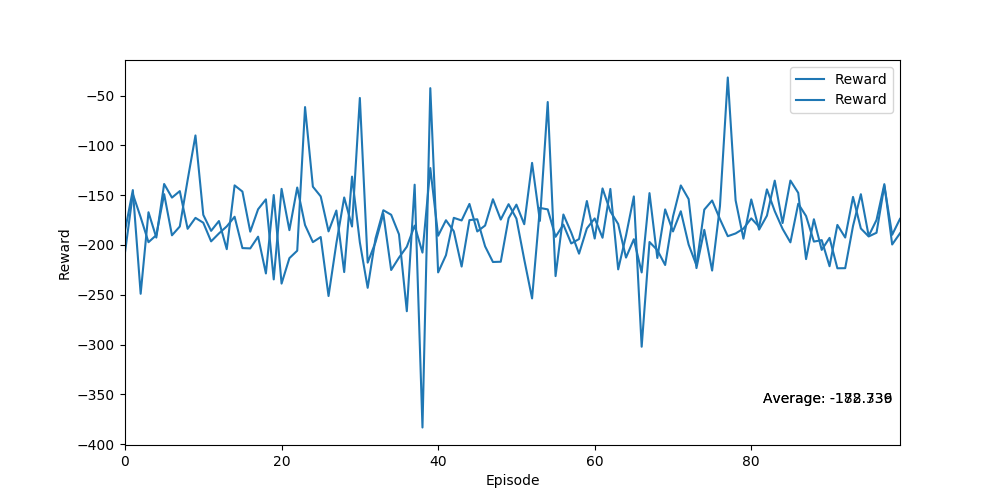

Data behind this chart, as committed beside it:
Ep, Ep_r
0, -185.7
1, -144.8
2, -249
3, -167.1
4, -192.6
5, -138.7
6, -152.4
7, -145.9
8, -183.7
9, -172.8
10, -177.6
11, -196.4
12, -188.4
13, -181.3
14, -171.6
15, -203.1
16, -203.4
17, -191.6
18, -228.6
19, -149.8
20, -238.8
21, -213.2
22, -205.7
23, -61.46
24, -141.4
25, -151.2
26, -186.3
27, -165.4
28, -227.2
29, -131.3
30, -197.4
31, -243
32, -193.5
33, -165.1
34, -169.6
35, -189.3
36, -266.5
37, -139.4
38, -383.3
39, -42.46
40, -227.6
41, -210.2
42, -172.7
43, -175.4
44, -158.7
45, -186.4
46, -180.5
47, -154
48, -174.5
49, -159
50, -173.5
51, -214.6
52, -253.7
53, -162.8
54, -164.2
55, -191.8
56, -179.6
57, -198.4
58, -194.1
59, -155.8
... 40 more rows
